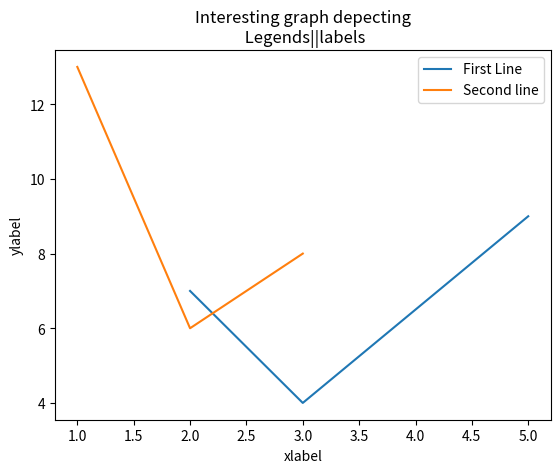

Write Python code to recreate this figure.
import matplotlib.pyplot as plt

# in reality we will have x,y,x2,y2 as functions

x = [2,3,5]
y = [7,4,9]
x2= [1,2,3]
y2= [13,6,8]

# we are giving labels to lines

plt.plot(x,y,label = "First Line")
plt.plot(x2,y2,label = "Second line")

#labels to axis

plt.xlabel('xlabel')
plt.ylabel('ylabel')

#title of graph with a subheading after \n too

plt.title('Interesting graph depecting\n Legends||labels')

# show us the legend aka the line color for each seperate graph

plt.legend()

#finally showing the graph

plt.show()